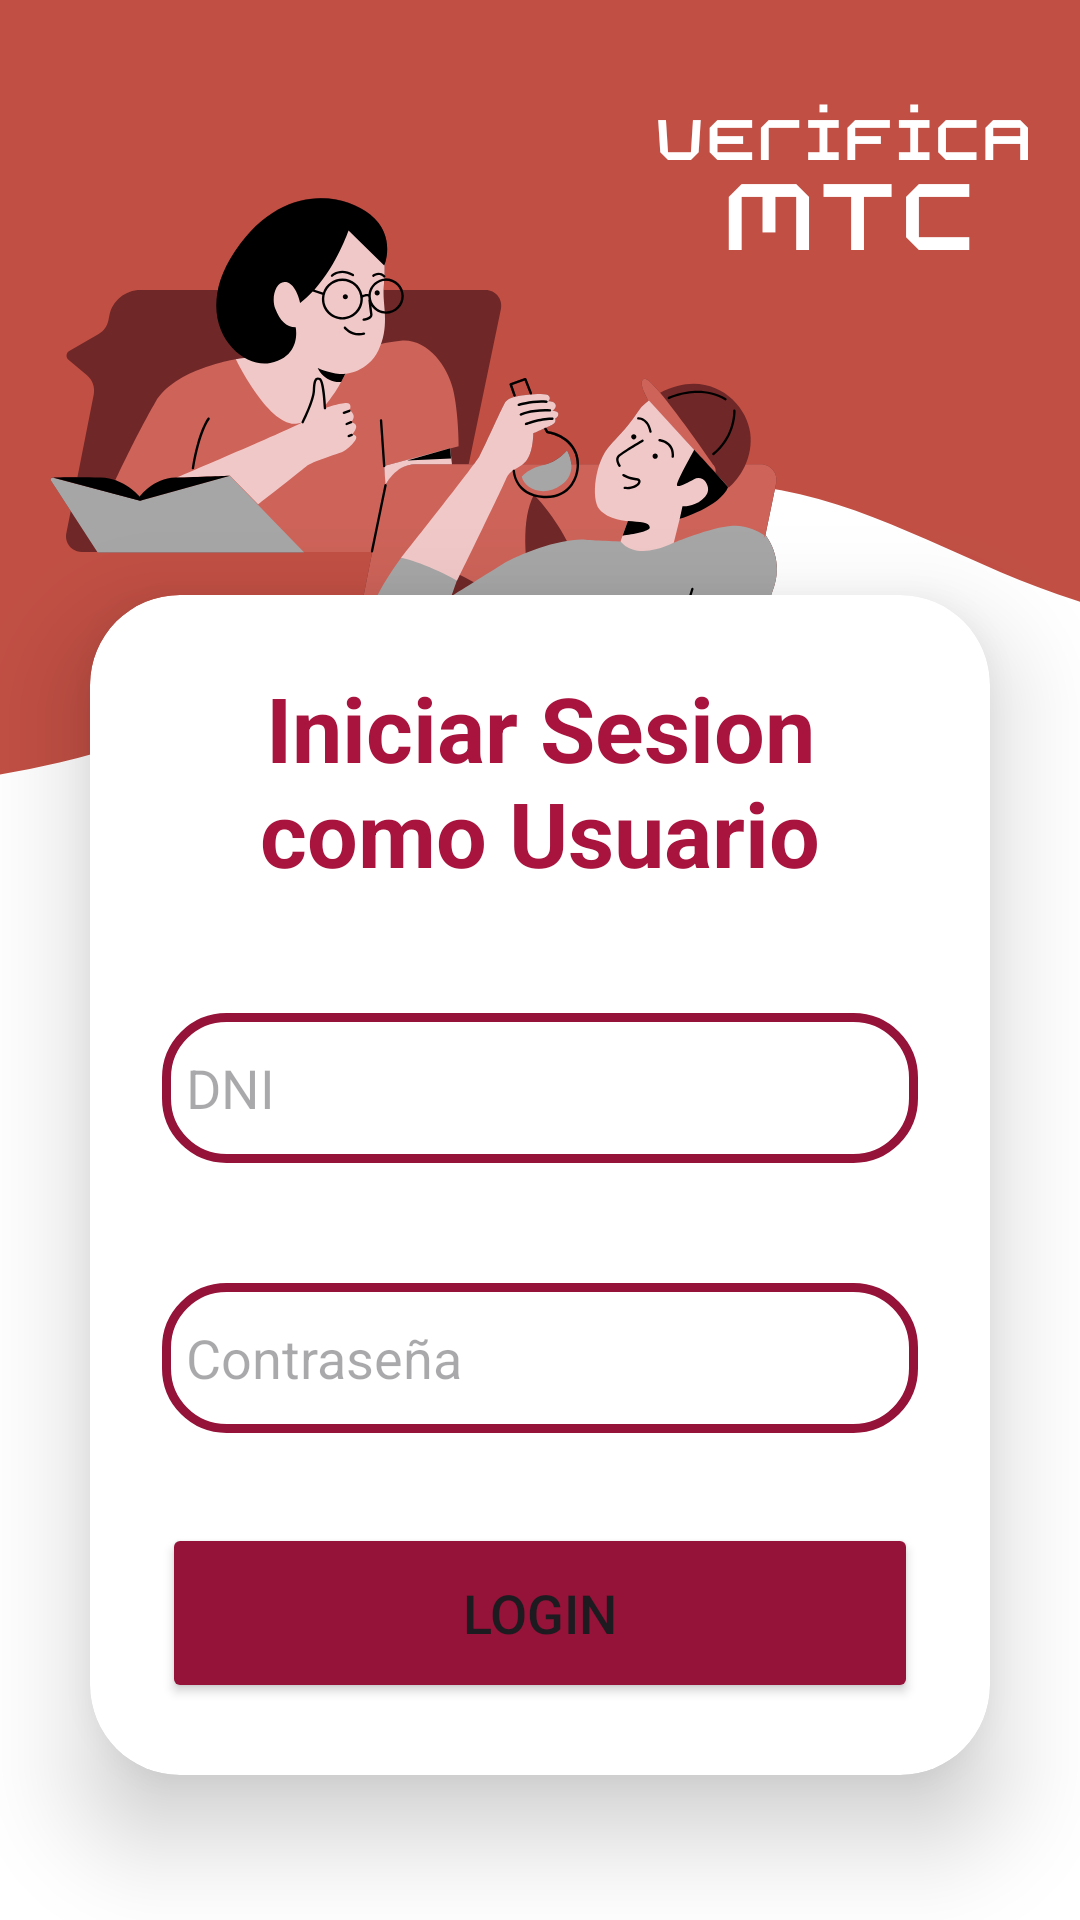

This screen was rendered from an Android layout file. Write that file and the resources it references.
<!-- AndroidManifest.xml: application theme Theme.VerificaMTC -->
<!-- res/layout/activity_userlogin.xml -->
<?xml version="1.0" encoding="utf-8"?>
<LinearLayout xmlns:android="http://schemas.android.com/apk/res/android"
xmlns:app="http://schemas.android.com/apk/res-auto"
xmlns:tools="http://schemas.android.com/tools"
android:id="@+id/userlogin"
android:layout_width="match_parent"
android:layout_height="match_parent"
android:orientation="vertical"
android:gravity="center"
android:background="@drawable/loginbackground"
>
<View
    android:layout_width="match_parent"
    android:layout_height="170dp" />
<androidx.cardview.widget.CardView
    android:layout_width="match_parent"
    android:layout_height="wrap_content"
    android:layout_margin="30dp"
    app:cardCornerRadius="30dp"
    app:cardElevation="20dp"
    android:background="@drawable/custom_editttext">

    <LinearLayout
        android:layout_width="match_parent"
        android:layout_height="wrap_content"
        android:layout_gravity="center_horizontal"
        android:orientation="vertical"
        android:padding="24dp">

        <TextView
            android:id="@+id/LoginText"
            android:layout_width="match_parent"
            android:layout_height="wrap_content"
            android:text="@string/userloginstr"
            android:textAlignment="center"
            android:textColor="#A8143D"
            android:textSize="30sp"
            android:textStyle="bold" />

        <EditText
            android:id="@+id/username"
            android:layout_width="match_parent"
            android:layout_height="50dp"
            android:layout_marginTop="40dp"
            android:background="@drawable/custom_editttext"
            android:drawableStart="@drawable/baseline_person_24"
            android:drawablePadding="8dp"
            android:hint="@string/dni"
            android:importantForAutofill="no"
            android:inputType="text"
            android:padding="8dp"
            android:textColor="@color/black"
            android:textColorHighlight="@color/cardview_dark_background" />

        <EditText
            android:id="@+id/password"
            android:layout_width="match_parent"
            android:layout_height="50dp"
            android:layout_marginTop="40dp"
            android:background="@drawable/custom_editttext"
            android:drawableStart="@drawable/baseline_lock_24"
            android:drawablePadding="8dp"
            android:hint="@string/contrase_a"
            android:importantForAutofill="no"
            android:inputType="textPassword"
            android:padding="8dp"
            android:textColor="@color/black"
            android:textColorHighlight="@color/cardview_dark_background" />

        <Button
            android:id="@+id/loginButton"
            android:layout_width="match_parent"
            android:layout_height="60dp"
            android:layout_marginTop="30dp"
            android:backgroundTint="@color/red"
            android:text="@string/login"
            android:textSize="18sp"
            app:cornerRadius="20dp" />


    </LinearLayout>

</androidx.cardview.widget.CardView>

<TextView
    android:id="@+id/signup_user"
    android:layout_width="wrap_content"
    android:layout_height="wrap_content"
    android:layout_marginBottom="20dp"
    android:clickable="true"
    android:focusable="true"
    android:minHeight="48dp"
    android:padding="8dp"
    android:text="@string/registrado"
    android:textAlignment="center"
    android:textColor="@color/red"
    android:textSize="14sp"
    />

</LinearLayout>
<!-- resources referenced by this layout -->
<resources>
  <color name="black">#FF000000</color>
  <color name="red">#951239</color>
  <!-- drawable custom_editttext (drawable) -->
  <?xml version="1.0" encoding="utf-8"?>
  <shape xmlns:android="http://schemas.android.com/apk/res/android"
      android:shape="rectangle">
  
      <stroke
          android:width="3dp"
          android:color="@color/red"
      />
      <corners
          android:radius="20dp"
      />
  
  
  </shape>
  <!-- drawable loginbackground: png bitmap (drawable, 81890 bytes) -->
  <string name="contrase_a">Contraseña</string>
  <string name="dni">DNI</string>
  <string name="login">Login</string>
  <string name="registrado">No registrado aun? Registrese Ahora</string>
  <string name="userloginstr">Iniciar Sesion como Usuario</string>
  <style name="Theme.VerificaMTC" parent="Base.Theme.VerificaMTC" />
  <style name="Base.Theme.VerificaMTC" parent="Theme.Material3.DayNight.NoActionBar">
          
          
      </style>
</resources>
